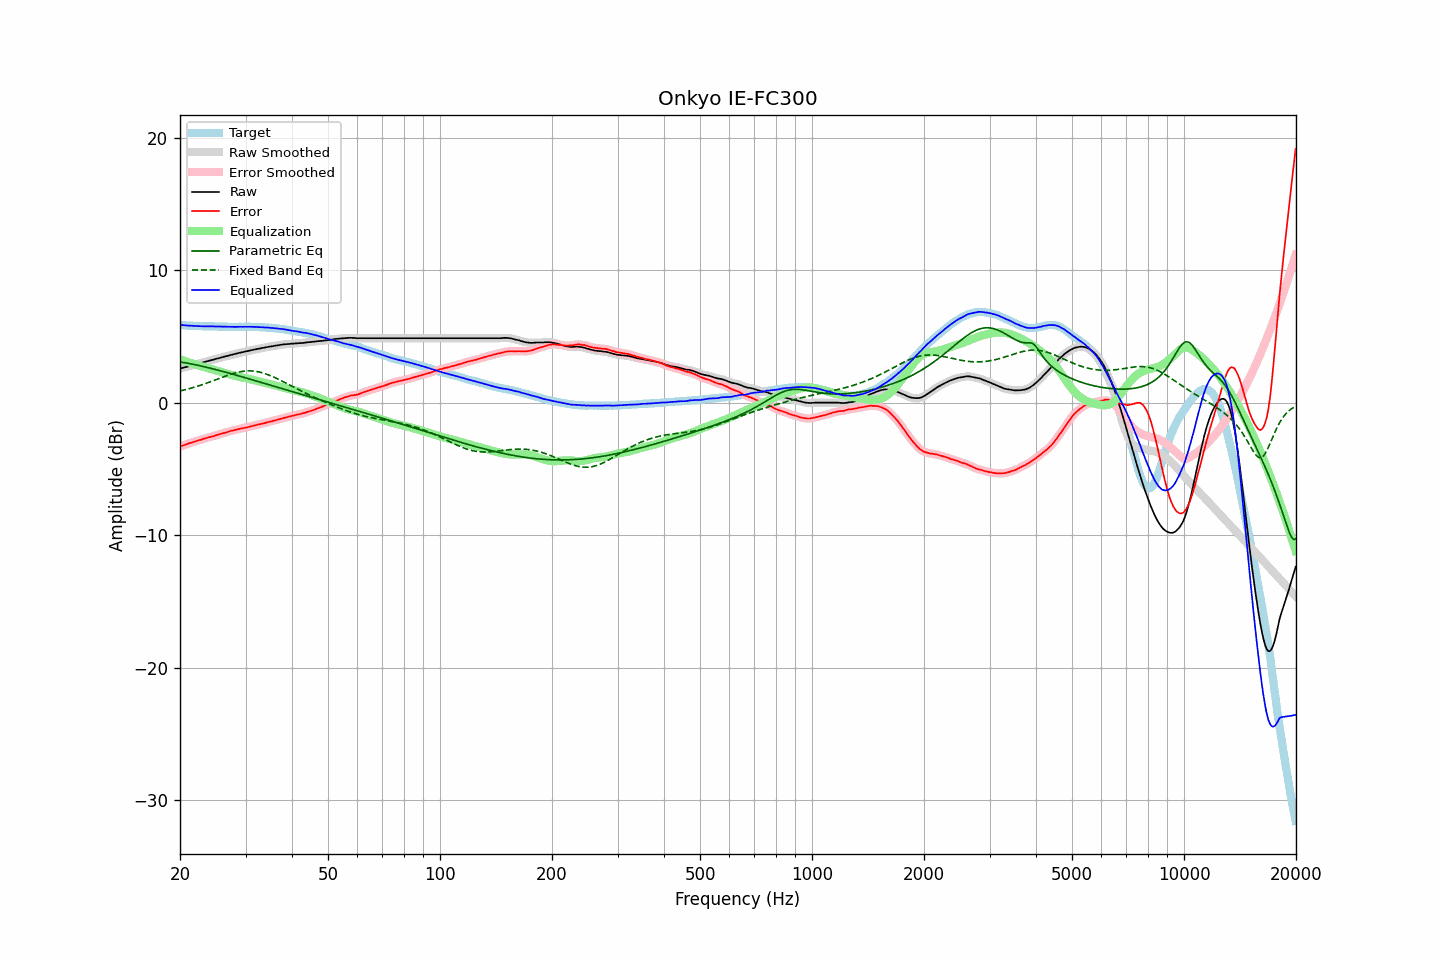

Source data for this figure (header and first rows):
frequency, raw, error, smoothed, error_smoothed, equalization, parametric_eq, fixed_band_eq, equalized_raw, equalized_smoothed, target
20.00, 2.59, -3.30, 2.59, -3.30, 3.30, 3.09, 0.90, 5.88, 5.88, 5.89
20.20, 2.62, -3.25, 2.62, -3.25, 3.25, 3.07, 0.93, 5.87, 5.87, 5.87
20.40, 2.66, -3.20, 2.65, -3.21, 3.21, 3.05, 0.96, 5.87, 5.86, 5.86
20.61, 2.69, -3.17, 2.69, -3.16, 3.17, 3.03, 0.99, 5.85, 5.85, 5.86
20.81, 2.72, -3.12, 2.72, -3.12, 3.12, 3.01, 1.02, 5.84, 5.84, 5.84
21.02, 2.75, -3.08, 2.75, -3.08, 3.08, 2.99, 1.05, 5.83, 5.83, 5.83
21.23, 2.79, -3.03, 2.79, -3.04, 3.04, 2.96, 1.08, 5.83, 5.83, 5.82
21.44, 2.82, -3.01, 2.82, -3.00, 3.00, 2.94, 1.12, 5.82, 5.82, 5.83
21.66, 2.85, -2.97, 2.85, -2.97, 2.96, 2.91, 1.15, 5.81, 5.81, 5.82
21.87, 2.88, -2.93, 2.88, -2.93, 2.93, 2.89, 1.19, 5.80, 5.80, 5.81
22.09, 2.91, -2.89, 2.91, -2.89, 2.89, 2.86, 1.22, 5.80, 5.80, 5.80
22.31, 2.95, -2.85, 2.94, -2.85, 2.85, 2.84, 1.26, 5.80, 5.79, 5.80
22.54, 2.98, -2.81, 2.98, -2.81, 2.81, 2.81, 1.30, 5.79, 5.79, 5.78
22.76, 3.01, -2.79, 3.01, -2.77, 2.77, 2.79, 1.34, 5.78, 5.79, 5.79
22.99, 3.05, -2.74, 3.04, -2.74, 2.74, 2.76, 1.38, 5.78, 5.78, 5.78
23.22, 3.08, -2.69, 3.08, -2.70, 2.70, 2.73, 1.42, 5.78, 5.78, 5.77
23.45, 3.11, -2.66, 3.11, -2.66, 2.67, 2.70, 1.46, 5.77, 5.78, 5.77
23.69, 3.15, -2.62, 3.15, -2.63, 2.63, 2.67, 1.51, 5.78, 5.78, 5.77
23.92, 3.18, -2.59, 3.18, -2.59, 2.60, 2.64, 1.55, 5.78, 5.78, 5.77
24.16, 3.21, -2.56, 3.21, -2.57, 2.56, 2.61, 1.60, 5.77, 5.77, 5.77
24.40, 3.24, -2.54, 3.24, -2.54, 2.53, 2.58, 1.64, 5.77, 5.77, 5.78
24.65, 3.27, -2.51, 3.27, -2.50, 2.49, 2.55, 1.69, 5.76, 5.77, 5.78
24.89, 3.31, -2.46, 3.31, -2.46, 2.46, 2.52, 1.73, 5.77, 5.77, 5.77
25.14, 3.34, -2.42, 3.34, -2.42, 2.43, 2.49, 1.78, 5.76, 5.76, 5.76
25.39, 3.37, -2.39, 3.37, -2.38, 2.39, 2.46, 1.83, 5.76, 5.76, 5.76
25.65, 3.40, -2.35, 3.40, -2.35, 2.35, 2.43, 1.87, 5.75, 5.75, 5.75
25.91, 3.44, -2.31, 3.43, -2.31, 2.32, 2.39, 1.92, 5.75, 5.75, 5.75
26.16, 3.47, -2.29, 3.47, -2.28, 2.28, 2.36, 1.96, 5.75, 5.75, 5.75
26.43, 3.50, -2.25, 3.50, -2.25, 2.24, 2.33, 2.01, 5.74, 5.74, 5.74
26.69, 3.53, -2.21, 3.53, -2.21, 2.21, 2.30, 2.05, 5.74, 5.74, 5.74
26.96, 3.56, -2.18, 3.56, -2.17, 2.18, 2.26, 2.09, 5.73, 5.74, 5.74
27.23, 3.60, -2.13, 3.59, -2.14, 2.14, 2.23, 2.13, 5.74, 5.74, 5.73
27.50, 3.63, -2.10, 3.63, -2.11, 2.11, 2.20, 2.17, 5.74, 5.74, 5.73
27.77, 3.66, -2.08, 3.66, -2.07, 2.08, 2.16, 2.21, 5.74, 5.74, 5.74
28.05, 3.69, -2.05, 3.69, -2.05, 2.05, 2.13, 2.25, 5.73, 5.73, 5.74
28.33, 3.72, -2.02, 3.72, -2.02, 2.02, 2.09, 2.28, 5.74, 5.74, 5.74
28.62, 3.75, -1.99, 3.75, -1.99, 1.99, 2.06, 2.31, 5.74, 5.74, 5.73
28.90, 3.78, -1.96, 3.78, -1.96, 1.96, 2.02, 2.34, 5.74, 5.74, 5.74
29.19, 3.81, -1.93, 3.81, -1.93, 1.94, 1.99, 2.36, 5.75, 5.74, 5.74
29.48, 3.83, -1.91, 3.83, -1.91, 1.91, 1.95, 2.38, 5.74, 5.74, 5.74
29.78, 3.86, -1.88, 3.86, -1.89, 1.89, 1.92, 2.39, 5.74, 5.74, 5.74
30.08, 3.89, -1.87, 3.88, -1.86, 1.86, 1.88, 2.40, 5.75, 5.74, 5.76
30.38, 3.91, -1.84, 3.91, -1.84, 1.83, 1.85, 2.41, 5.74, 5.75, 5.75
30.68, 3.94, -1.81, 3.94, -1.81, 1.81, 1.81, 2.42, 5.74, 5.74, 5.74
30.99, 3.97, -1.77, 3.96, -1.78, 1.78, 1.78, 2.41, 5.75, 5.74, 5.74
31.30, 3.99, -1.75, 3.99, -1.75, 1.75, 1.74, 2.41, 5.74, 5.74, 5.74
31.61, 4.02, -1.72, 4.02, -1.72, 1.72, 1.71, 2.40, 5.74, 5.73, 5.74
31.93, 4.04, -1.69, 4.04, -1.69, 1.69, 1.67, 2.38, 5.73, 5.73, 5.73
32.24, 4.07, -1.65, 4.07, -1.66, 1.66, 1.63, 2.36, 5.73, 5.72, 5.72
32.57, 4.09, -1.62, 4.09, -1.63, 1.63, 1.60, 2.34, 5.72, 5.72, 5.71
32.89, 4.11, -1.60, 4.11, -1.60, 1.60, 1.56, 2.31, 5.71, 5.71, 5.71
33.22, 4.14, -1.57, 4.13, -1.57, 1.57, 1.53, 2.28, 5.71, 5.70, 5.71
33.55, 4.16, -1.55, 4.16, -1.54, 1.54, 1.49, 2.24, 5.70, 5.70, 5.70
33.89, 4.18, -1.51, 4.18, -1.51, 1.51, 1.45, 2.20, 5.69, 5.69, 5.69
34.23, 4.21, -1.47, 4.21, -1.48, 1.48, 1.42, 2.16, 5.69, 5.68, 5.68
34.57, 4.23, -1.45, 4.23, -1.45, 1.45, 1.38, 2.11, 5.68, 5.68, 5.68
34.92, 4.25, -1.42, 4.25, -1.42, 1.42, 1.35, 2.07, 5.67, 5.67, 5.66
35.27, 4.27, -1.40, 4.27, -1.39, 1.39, 1.31, 2.02, 5.66, 5.66, 5.67
35.62, 4.29, -1.35, 4.29, -1.36, 1.36, 1.27, 1.96, 5.64, 5.64, 5.64
35.97, 4.31, -1.33, 4.31, -1.32, 1.32, 1.24, 1.91, 5.63, 5.63, 5.63
... 635 more rows
